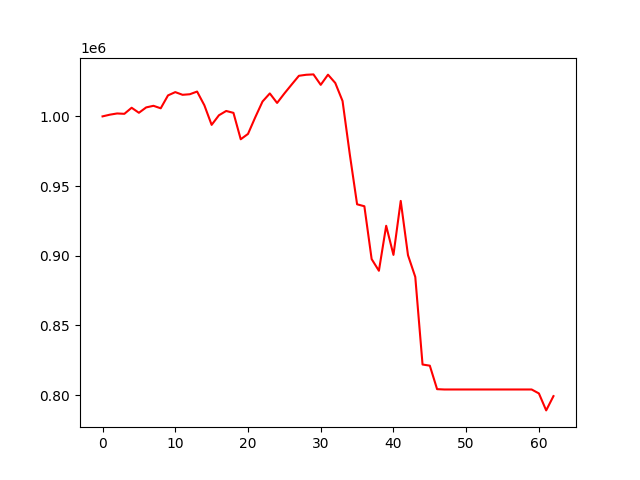

The table this chart was drawn from, first rows:
account_value, date, daily_return
1000000, 2020-01-03, 
1001219, 2020-01-06, 0.001219
1002096, 2020-01-07, 0.000876
1001838, 2020-01-08, -0.0002572
1006196, 2020-01-09, 0.00435
1002584, 2020-01-10, -0.00359
1006441, 2020-01-13, 0.003847
1007591, 2020-01-14, 0.001143
1005804, 2020-01-15, -0.001773
1015054, 2020-01-16, 0.009197
1017419, 2020-01-17, 0.002329
1015487, 2020-01-21, -0.001899
1015890, 2020-01-22, 0.0003967
1017822, 2020-01-23, 0.001902
1007977, 2020-01-24, -0.009672
993907, 2020-01-27, -0.01396
1000787, 2020-01-28, 0.006922
1003889, 2020-01-29, 0.0031
1002530, 2020-01-30, -0.001354
983582, 2020-01-31, -0.0189
987410, 2020-02-03, 0.003893
999371, 2020-02-04, 0.01211
1010697, 2020-02-05, 0.01133
1016472, 2020-02-06, 0.005714
1009636, 2020-02-07, -0.006725
1016432, 2020-02-10, 0.006731
1022837, 2020-02-11, 0.006302
1029131, 2020-02-12, 0.006153
1029864, 2020-02-13, 0.0007125
1030131, 2020-02-14, 0.0002585
1022643, 2020-02-18, -0.007269
1029938, 2020-02-19, 0.007133
1023972, 2020-02-20, -0.005792
1011041, 2020-02-21, -0.01263
972640, 2020-02-24, -0.03798
936905, 2020-02-25, -0.03674
935504, 2020-02-26, -0.001495
897599, 2020-02-27, -0.04052
889205, 2020-02-28, -0.009351
921494, 2020-03-02, 0.03631
900581, 2020-03-03, -0.02269
939329, 2020-03-04, 0.04303
900351, 2020-03-05, -0.0415
884768, 2020-03-06, -0.01731
821915, 2020-03-09, -0.07104
821093, 2020-03-10, -0.001
804234, 2020-03-11, -0.02053
803999, 2020-03-12, -0.000292
803999, 2020-03-13, 0.0
803999, 2020-03-16, 0.0
803999, 2020-03-17, 0.0
803999, 2020-03-18, 0.0
803999, 2020-03-19, 0.0
803999, 2020-03-20, 0.0
803999, 2020-03-23, 0.0
803999, 2020-03-24, 0.0
803999, 2020-03-25, 0.0
803999, 2020-03-26, 0.0
803999, 2020-03-27, 0.0
803999, 2020-03-30, 0.0
... 3 more rows
